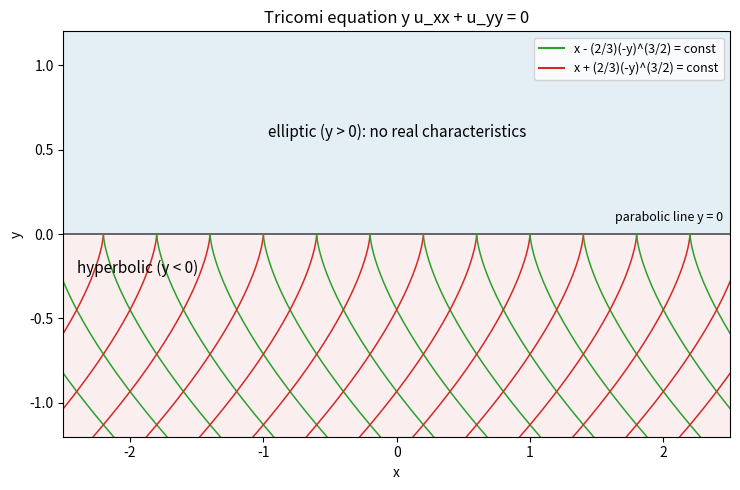

Write the Python code that produced this figure.
"""Type regions and characteristic curves of the Tricomi equation y u_xx + u_yy = 0."""

import numpy as np
import matplotlib.pyplot as plt

fig, ax = plt.subplots(figsize=(7.5, 5))
ax.axhspan(0, 1.2, color="C0", alpha=0.12, lw=0)
ax.axhspan(-1.2, 0, color="C3", alpha=0.08, lw=0)
ax.axhline(0, color="0.3", lw=1.2)

y = np.linspace(-1.2, 0, 300)
s = (2 / 3) * (-y) ** 1.5
for c in np.arange(-3.0, 3.01, 0.4):
    ax.plot(c - s, y, color="C3", lw=1.1)
    ax.plot(c + s, y, color="C2", lw=1.1)

ax.text(0, 0.6, "elliptic (y > 0): no real characteristics", ha="center", va="center", fontsize=11)
ax.text(-2.4, -0.15, "hyperbolic (y < 0)", ha="left", va="top", fontsize=11)
ax.text(2.45, 0.06, "parabolic line y = 0", ha="right", va="bottom", fontsize=9)
ax.plot([], [], color="C2", label="x - (2/3)(-y)^(3/2) = const")
ax.plot([], [], color="C3", label="x + (2/3)(-y)^(3/2) = const")
ax.set_xlim(-2.5, 2.5)
ax.set_ylim(-1.2, 1.2)
ax.set_xlabel("x")
ax.set_ylabel("y")
ax.set_title("Tricomi equation y u_xx + u_yy = 0")
ax.legend(loc="upper right", fontsize=9)
fig.tight_layout()
